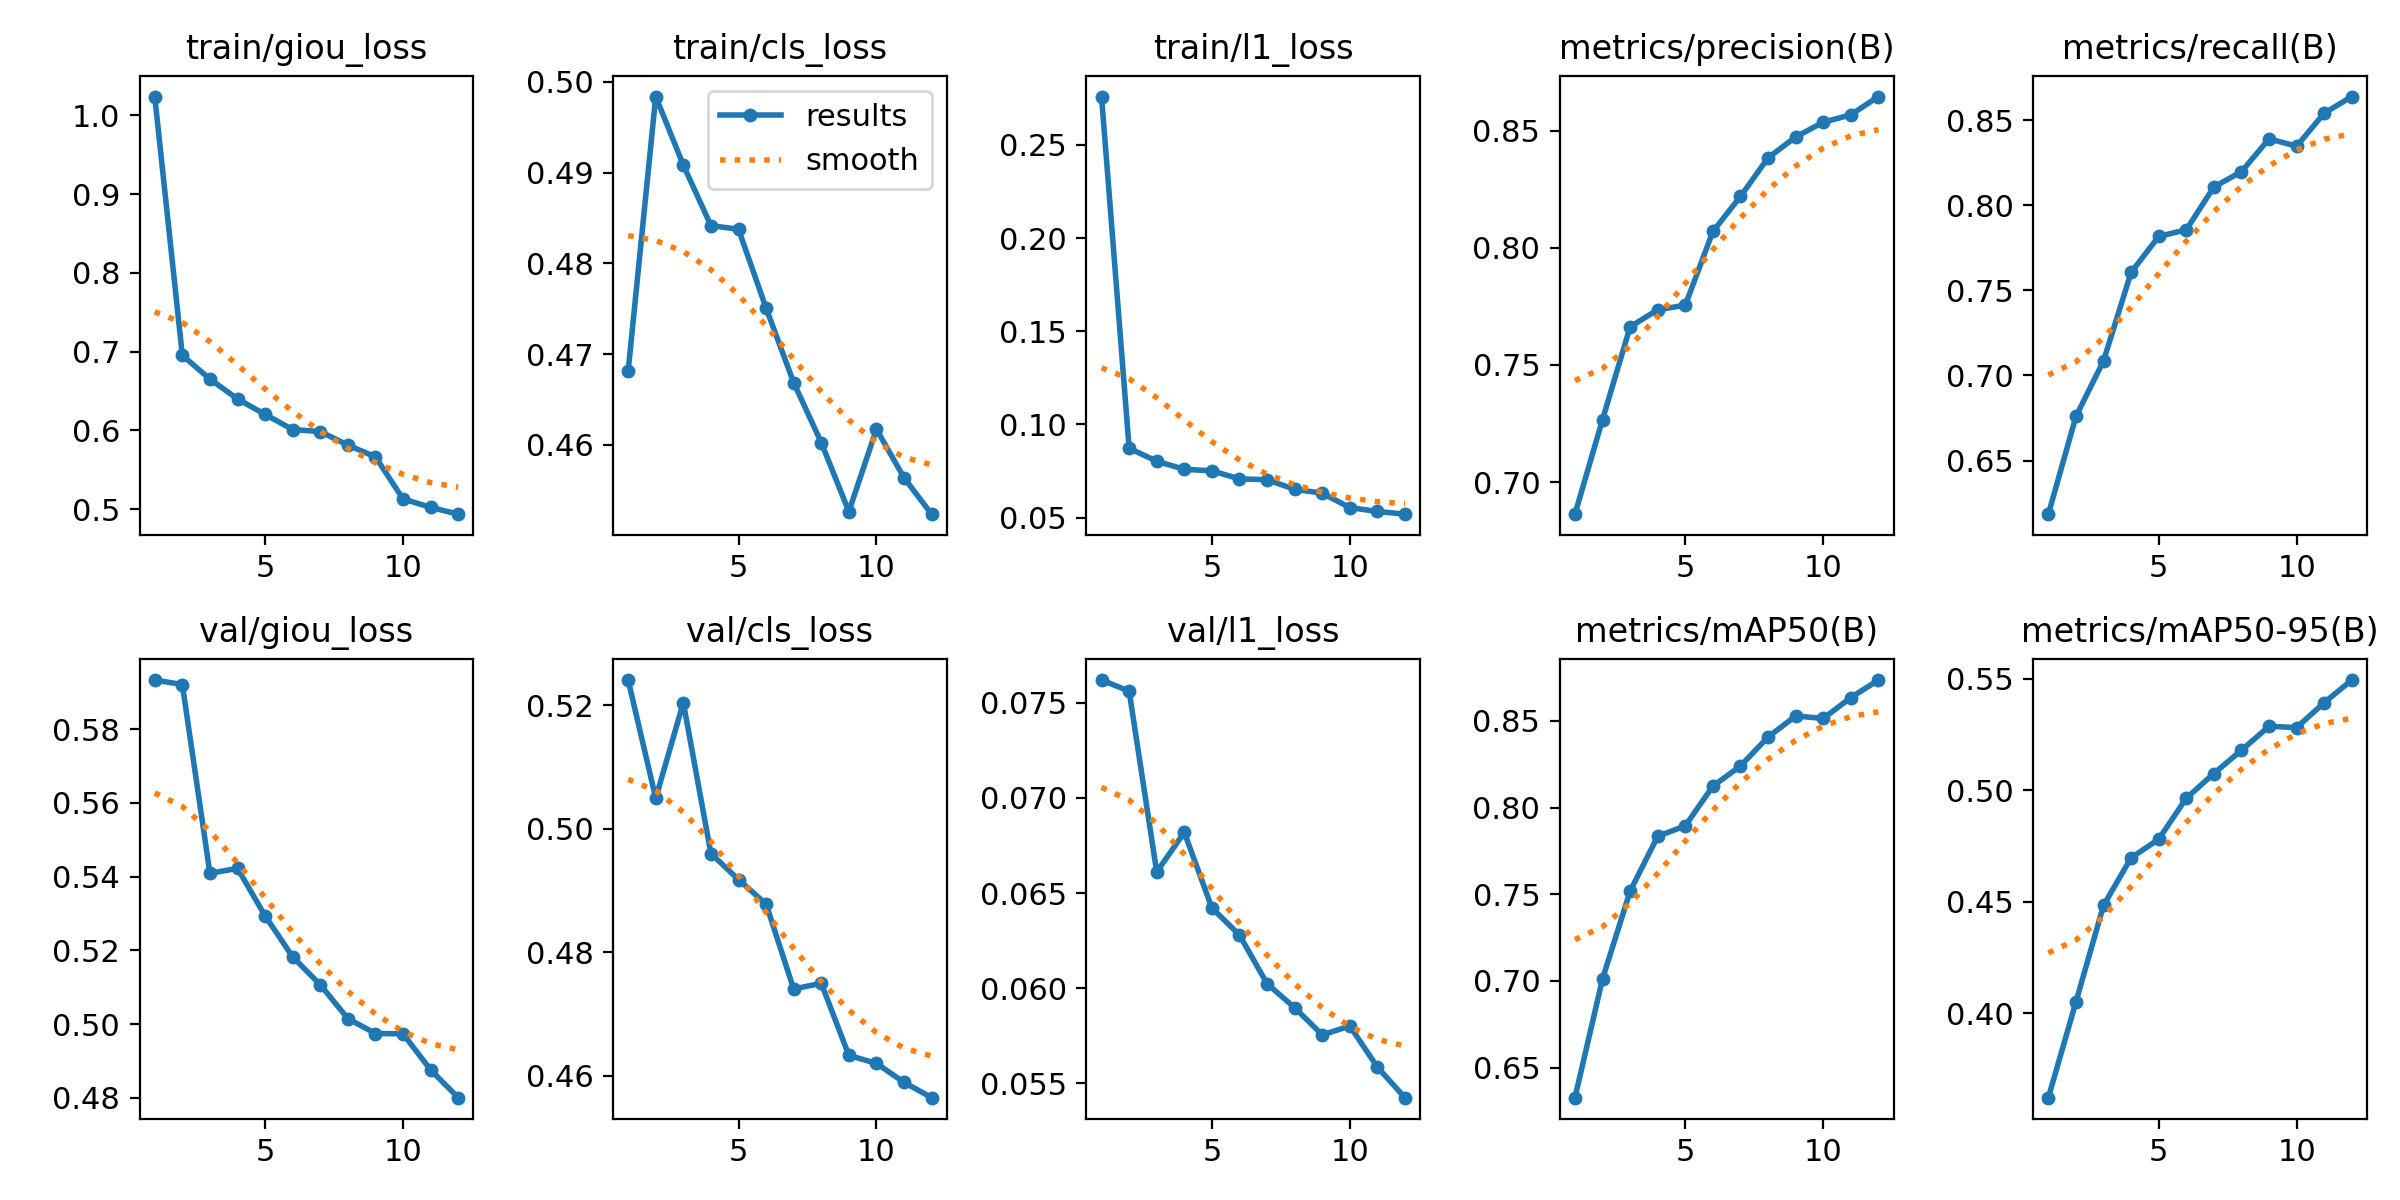

Data behind this chart, as committed beside it:
epoch, time, train/giou_loss, train/cls_loss, train/l1_loss, metrics/precision(B), metrics/recall(B), metrics/mAP50(B), metrics/mAP50-95(B), val/giou_loss, val/cls_loss, val/l1_loss, lr/pg0, lr/pg1, lr/pg2
1, 862.8, 1.024, 0.4681, 0.2759, 0.6863, 0.6185, 0.6327, 0.362, 0.5933, 0.5241, 0.0762, 0.0002774, 0.0002774, 0.0002774
2, 1701, 0.6953, 0.4984, 0.08722, 0.7267, 0.6759, 0.7012, 0.405, 0.5921, 0.505, 0.07562, 0.0005092, 0.0005092, 0.0005092
3, 2538, 0.6652, 0.4908, 0.08026, 0.7663, 0.7086, 0.7518, 0.4483, 0.5409, 0.5204, 0.06611, 0.0006953, 0.0006953, 0.0006953
4, 3374, 0.6399, 0.4842, 0.07591, 0.7736, 0.7606, 0.7834, 0.4697, 0.5422, 0.496, 0.06819, 0.0006268, 0.0006268, 0.0006268
5, 4210, 0.6203, 0.4838, 0.07511, 0.7755, 0.7817, 0.7895, 0.478, 0.5294, 0.4918, 0.06422, 0.0005581, 0.0005581, 0.0005581
6, 5045, 0.6011, 0.4751, 0.07078, 0.807, 0.7856, 0.8124, 0.4964, 0.5182, 0.4878, 0.06279, 0.0004894, 0.0004894, 0.0004894
7, 5881, 0.5985, 0.4669, 0.07033, 0.8219, 0.8108, 0.824, 0.5075, 0.5107, 0.4741, 0.06023, 0.0004207, 0.0004207, 0.0004207
8, 6715, 0.5813, 0.4603, 0.06519, 0.8384, 0.8198, 0.8407, 0.518, 0.5015, 0.475, 0.05897, 0.0003519, 0.0003519, 0.0003519
9, 7552, 0.5664, 0.4527, 0.06311, 0.8473, 0.8391, 0.8529, 0.5287, 0.4975, 0.4633, 0.05754, 0.0002832, 0.0002832, 0.0002832
10, 8379, 0.5129, 0.4617, 0.05537, 0.8536, 0.8348, 0.8514, 0.5281, 0.4974, 0.462, 0.05801, 0.0002145, 0.0002145, 0.0002145
11, 9203, 0.5023, 0.4564, 0.0533, 0.8568, 0.8542, 0.8635, 0.5393, 0.4876, 0.4589, 0.05584, 0.0001458, 0.0001458, 0.0001458
12, 10029, 0.4936, 0.4524, 0.05185, 0.8646, 0.864, 0.8736, 0.5494, 0.4801, 0.4565, 0.05424, 7.70525e-05, 7.70525e-05, 7.70525e-05
